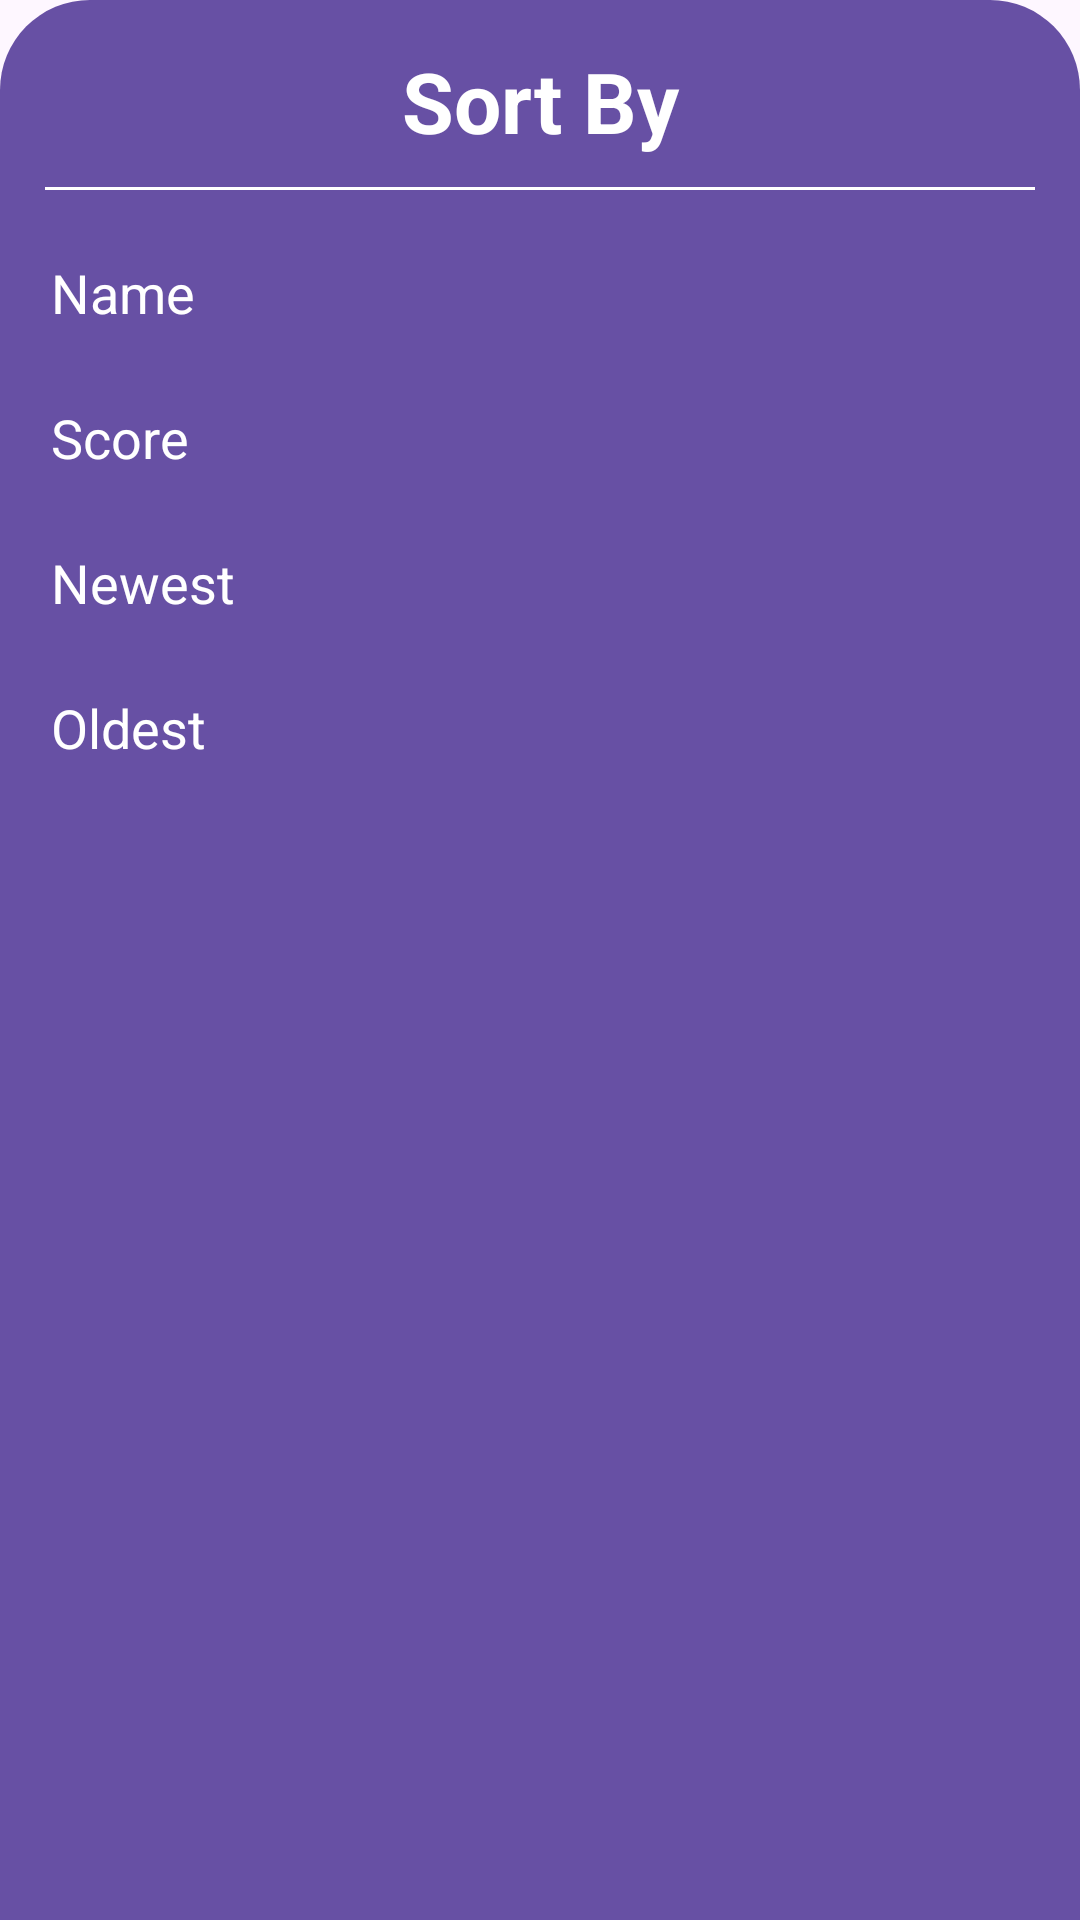

The Android layout XML behind this screen, and the referenced resources:
<!-- AndroidManifest.xml: application theme AppTheme.Light -->
<!-- res/layout/bottom_sheet_layour_sort.xml -->
<?xml version="1.0" encoding="utf-8"?>
<LinearLayout xmlns:android="http://schemas.android.com/apk/res/android"
    android:orientation="vertical"
    android:layout_width="match_parent"
    android:layout_height="match_parent"
    android:background="@drawable/bottom_sheet_background">

    <TextView
        android:id="@+id/bottom_sheet_sort_title"
        android:layout_width="match_parent"
        android:layout_height="wrap_content"
        android:textAlignment="center"
        android:text="@string/sort_by"
        android:textColor="@color/design_default_color_on_primary"
        android:textSize="28sp"
        android:textStyle="bold"/>

    <View
        android:layout_margin="10dp"
        android:layout_width="match_parent"
        android:layout_height="1dp"
        android:background="@color/design_default_color_on_primary"/>

    <TextView
        android:id="@+id/sort_method_name"
        android:layout_width="wrap_content"
        android:layout_height="wrap_content"
        android:text="@string/name"
        android:textSize="18sp"
        android:textColor="@color/design_default_color_on_primary"
        android:layout_margin="12dp"/>

    <TextView
        android:id="@+id/sort_method_score"
        android:layout_width="wrap_content"
        android:layout_height="wrap_content"
        android:text="@string/score"
        android:textSize="18sp"
        android:textColor="@color/design_default_color_on_primary"
        android:layout_margin="12dp"/>

    <TextView
        android:id="@+id/sort_method_newest"
        android:layout_width="wrap_content"
        android:layout_height="wrap_content"
        android:text="@string/newest"
        android:textColor="@color/design_default_color_on_primary"
        android:textSize="18sp"
        android:layout_margin="12dp"/>

    <TextView
        android:id="@+id/sort_method_oldest"
        android:layout_width="wrap_content"
        android:layout_height="wrap_content"
        android:text="@string/oldest"
        android:textSize="18sp"
        android:textColor="@color/design_default_color_on_primary"
        android:layout_margin="12dp"/>




</LinearLayout>
<!-- resources referenced by this layout -->
<resources>
  <!-- drawable bottom_sheet_background (drawable) -->
  <?xml version="1.0" encoding="utf-8"?>
  <shape xmlns:android="http://schemas.android.com/apk/res/android">
  
      <solid android:color="?attr/widget_background"/>
      <corners
          android:topLeftRadius="30dp"
          android:topRightRadius="30dp"/>
  
      <padding
          android:bottom="15dp"
          android:top="15dp"
          android:right="5dp"
          android:left="5dp"/>
  </shape>
  <string name="name">Name</string>
  <string name="newest">Newest</string>
  <string name="oldest">Oldest</string>
  <string name="score">Score</string>
  <string name="sort_by">Sort By</string>
  <style name="AppTheme.Light" parent="Theme.Material3.Light">
          <item name="android:textColor">@android:color/black</item>
          <item name="vector_tint">@color/vector_tint_light</item>
          <item name="widget_background">@color/widget_background_light</item>
      </style>
  <color name="vector_tint_light">#000000</color>
  <color name="widget_background_light">@color/primary_light_color</color>
  <color name="primary_light_color">#6750a4</color>
</resources>
